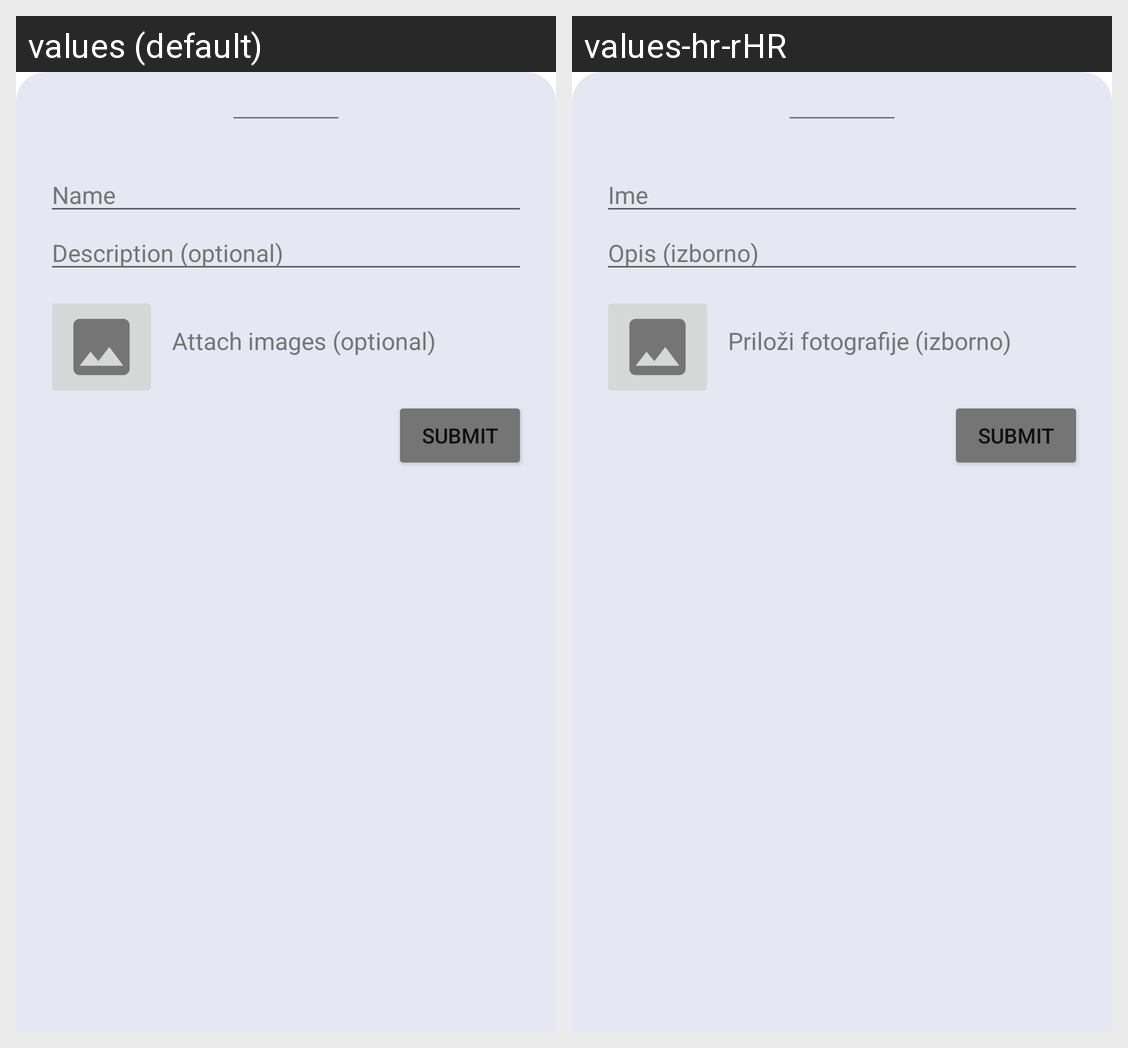

The same Android screen rendered under two of its app's locales, left to right. List the strings drawn on it with the default value and each locale's translation.
Android screen res/layout/layout_bottom_sheet_add.xml rendered under 2 locales, left to right: values (default), values-hr-rHR. Device: Nexus 5 (rendered at 1080×1920; each locale shown at half size, 540×960, under a caption strip naming it); theme Theme.LijepaNasa.
Strings drawn on this screen, with the default value and each locale's value (text and hints the layout hard-codes, and strings that could not be matched under every locale, appear in the picture but are not listed):

name
  values: Name
  values-hr-rHR: Ime

description_optional
  values: Description (optional)
  values-hr-rHR: Opis (izborno)

attach_an_image_optional
  values: Attach images (optional)
  values-hr-rHR: Priloži fotografije (izborno)
